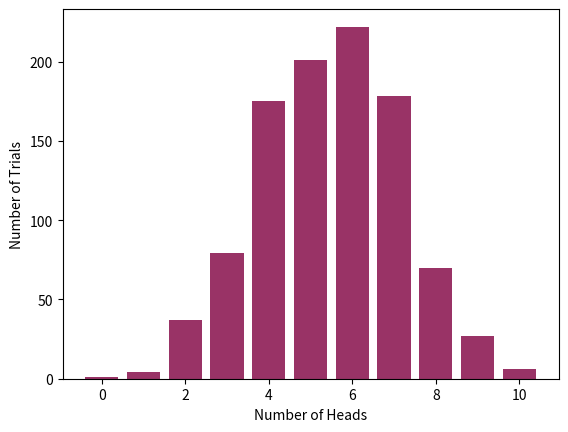

Here is the Python script that generated this plot:
# [redacted]
# Date: 1/7/2019
# Description:
# Source: none
import random as r
import matplotlib.pyplot as mat 

stored = []
z = 0
for x in range(1000):
	for y in range(11):
		if r.randint(0,1) == 1:
			z += 1
	stored.append(z)
	z = 0
a = 0
num = []
for y in range(11):
	for x in range(len(stored)):
		if stored[x] == y:
			a += 1
	# num.append((a, y))
	num.append(a)
	a = 0
# print(num)
r = [x for x in range(11)]

# mat.plot(r, num)
mat.bar(r, num, color=(.6,.2,.4,1.0))
mat.ylabel("Number of Trials")
mat.xlabel("Number of Heads")
mat.show()